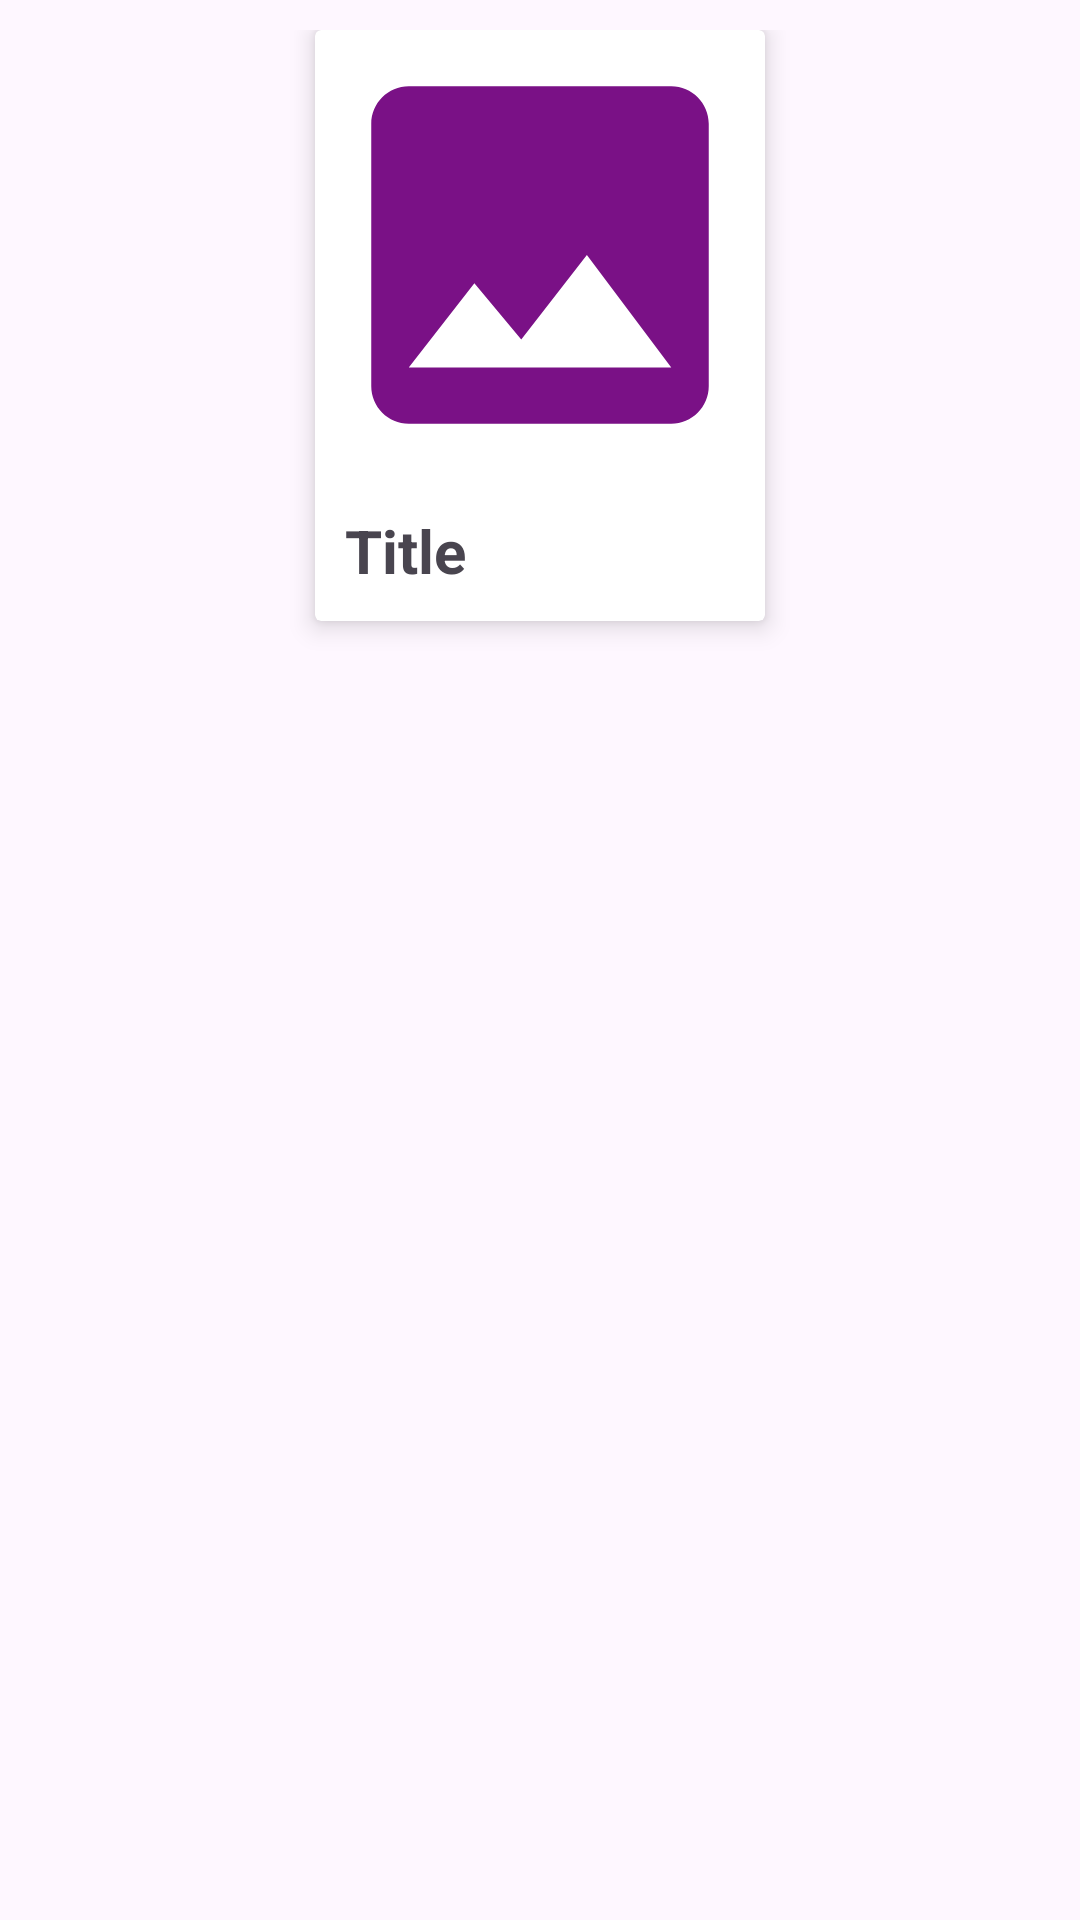

This screen was rendered from an Android layout file. Write that file and the resources it references.
<!-- AndroidManifest.xml: application theme Theme.Novels -->
<!-- res/layout/novel_list_item.xml -->
<?xml version="1.0" encoding="utf-8"?>
<LinearLayout xmlns:android="http://schemas.android.com/apk/res/android"
    xmlns:app="http://schemas.android.com/apk/res-auto"
    android:layout_width="match_parent"
    android:layout_height="wrap_content"
    android:orientation="vertical"
    android:padding="10dp">

    <androidx.cardview.widget.CardView
        android:id="@+id/item_card"
        android:layout_width="wrap_content"
        android:layout_height="wrap_content"
        android:layout_gravity="center"
        app:cardElevation="5dp">

        <LinearLayout
            android:layout_width="match_parent"
            android:layout_height="match_parent"
            android:gravity="center"
            android:orientation="vertical">

            <ImageView
                android:id="@+id/itemImg"
                android:layout_width="150dp"
                android:layout_height="150dp"
                android:layout_marginBottom="10dp"
                app:srcCompat="@drawable/baseline_image_24" />

            <TextView
                android:id="@+id/itemTitle"
                android:layout_width="match_parent"
                android:layout_height="wrap_content"
                android:layout_marginStart="10dp"
                android:layout_marginEnd="10dp"
                android:layout_marginBottom="10dp"
                android:text="Title"
                android:textSize="20sp"
                android:textStyle="bold" />
        </LinearLayout>
    </androidx.cardview.widget.CardView>
</LinearLayout>
<!-- resources referenced by this layout -->
<resources>
  <!-- drawable baseline_image_24 (drawable) -->
  <vector android:height="24dp" android:tint="#7A1186"
      android:viewportHeight="24" android:viewportWidth="24"
      android:width="24dp" xmlns:android="http://schemas.android.com/apk/res/android">
      <path android:fillColor="@android:color/white" android:pathData="M21,19V5c0,-1.1 -0.9,-2 -2,-2H5c-1.1,0 -2,0.9 -2,2v14c0,1.1 0.9,2 2,2h14c1.1,0 2,-0.9 2,-2zM8.5,13.5l2.5,3.01L14.5,12l4.5,6H5l3.5,-4.5z"/>
  </vector>
  <style name="Theme.Novels" parent="Base.Theme.Novels" />
  <style name="Base.Theme.Novels" parent="Theme.Material3.DayNight.NoActionBar">
          
           <item name="colorPrimary">@color/design_default_color_primary</item>
          <item name="fontFamily">@font/aclonica</item>
      </style>
</resources>
